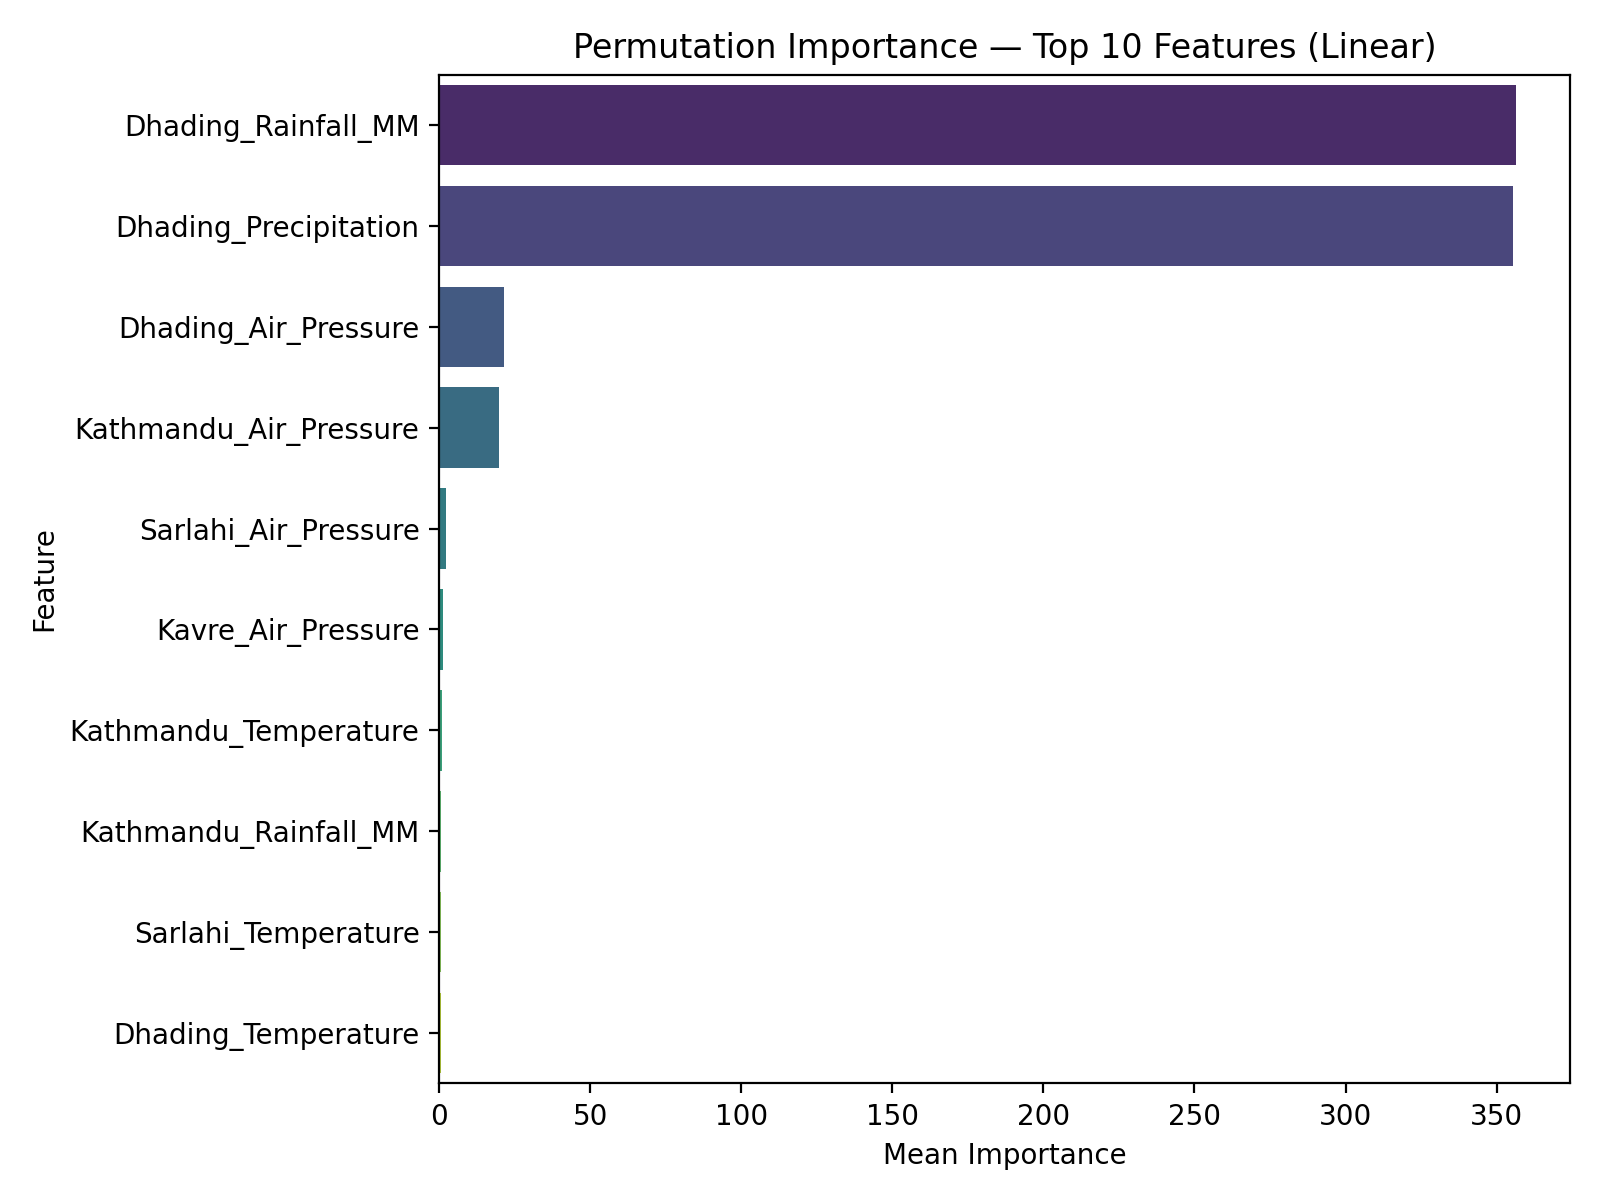

The data file committed next to this chart (first rows):
feature, importance_mean, importance_std
Dhading_Rainfall_MM, 356.4, 15.41
Dhading_Precipitation, 355.5, 16.53
Dhading_Air_Pressure, 21.62, 1.223
Kathmandu_Air_Pressure, 19.69, 1.172
Sarlahi_Air_Pressure, 2.252, 0.1486
Kavre_Air_Pressure, 1.351, 0.1076
Kathmandu_Temperature, 1.005, 0.09957
Kathmandu_Rainfall_MM, 0.8077, 0.08526
Sarlahi_Temperature, 0.7367, 0.08536
Dhading_Temperature, 0.6126, 0.06558
Kathmandu_Precipitation, 0.5602, 0.04762
Season_Spring, 0.2284, 0.01899
Kavre_Precipitation, 0.1987, 0.02757
Kavre_Temperature, 0.1084, 0.02382
Season_Autumn, 0.08332, 0.01516
month, 0.08308, 0.01274
Kavre_Rainfall_MM, 0.08062, 0.01563
month_cos, 0.0694, 0.0146
Dhading_Wind_Speed, 0.04824, 0.008176
Kathmandu_Wind_Speed, 0.04173, 0.006345
Season_Monsoon, 0.04062, 0.004985
Inflation, 0.02819, 0.01598
is_festival, 0.02285, 0.006357
Sarlahi_Wind_Speed, 0.0157, 0.009793
Diesel, 0.01345, 0.009494
Supply_Volume, 0.005011, 0.001735
day, 0.002675, 0.002388
is_weekend, 0.0003906, 0.0004489
day_of_week, 0.0001648, 0.0002909
Sarlahi_Precipitation, -0.0004389, 0.0006602
Sarlahi_Rainfall_MM, -0.0004389, 0.0006602
Kavre_Wind_Speed, -0.001028, 0.0008639
month_sin, -0.01865, 0.003001
Season_Winter, -0.02157, 0.007048
USD_TO_NPR, -0.02921, 0.003781
